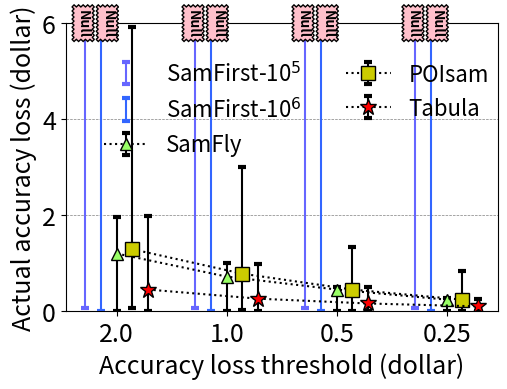

Write Python code to recreate this figure.
import numpy as np
import matplotlib.pyplot as plt
import matplotlib

from matplotlib.patches import Ellipse, Polygon
from numpy import nan
#Set pattern array
patterns = ('-', '+', 'x', '\\', '*', 'o', 'O', '.')

font = {'size'   : 18}

plt.rc('font', **font)

N = 4

Types = 5
ind = np.arange(N)  # the x locations for the groups
width = 1.0/ (Types + 2)     # the width of the bars

def adjustFigAspect(fig,aspect=1):
    '''
    Adjust the subplot parameters so that the figure has the correct
    aspect ratio.
    '''
    xsize,ysize = fig.get_size_inches()
    minsize = min(xsize,ysize)
    xlim = .45*minsize/xsize
    ylim = .45*minsize/ysize
    if aspect < 1:
        xlim *= aspect
    else:
        ylim /= aspect
    fig.subplots_adjust(left=.5-xlim,
                        right=.5+xlim,
                        bottom=.5-ylim,
                        top=.5+ylim)

#fig, ax = plt.subplots()
fig = plt.figure()
adjustFigAspect(fig,aspect=1.5)
ax = fig.add_subplot(111)


samfirst1 = (353.37,353.37,353.37,353.37)
# rects1 = plt.bar(ind, samfirst1, width=width, edgecolor = '#000000', color='#6666ff', hatch="", align="center",label=r'SamFirst-10$^5$', alpha=0.75)
rects1 = plt.errorbar(ind, samfirst1, yerr=[[353.31,353.31,353.31,353.31], [146.63,146.63,146.63,146.63]], fmt='', linestyle='',label=r'SamFirst-10$^5$', color='#6666ff', capthick= 3,capsize=3, markersize=10)
rects1[-1][0].set_linestyle('-')

samfirst2 = (325.00,325.00,325.00,325.00)
# rects2 = plt.bar(ind+width, samfirst2, width=width, edgecolor = '#000000', color='#3366ff', hatch="", align="center",label=r'SamFirst-10$^6$', alpha=0.75)
rects2 = plt.errorbar(ind+width, samfirst2, yerr=[[324.99,324.99,324.99,324.99], [175.00,175.00,175.00,175.00]], fmt='', linestyle='', label=r'SamFirst-10$^6$',color='#3366ff', capthick= 3,capsize=3, markersize=10)
rects2[-1][0].set_linestyle('-')

samlater = (1.2,0.72,0.45,0.24)
# rects3 = plt.bar(ind+width*2, samlater, width=width, edgecolor = '#000000', color='#99ff66', hatch="", align="center",label='SamFly', alpha=0.75)
rects3 = plt.errorbar(ind+width*2, samlater, yerr=[samlater, [0.77,0.28,0.05,0.03]], fmt='^', linestyle=':', label='SamFly', color='k', markeredgecolor = 'k', markerfacecolor = '#99ff66', capthick= 3, capsize=3, markersize=8)
rects3[-1][0].set_linestyle('-')

poisam = (1.29,0.78,0.45,0.24)
# rects4 = plt.bar(ind+width*3, poisam, width=width, edgecolor = '#000000', color='#cccc00', hatch="", align="center",label='POIsam', alpha=0.75)
rects4 = plt.errorbar(ind+width*3, poisam, yerr=[[1.23,0.76,0.44,0.23], [4.63,2.23,0.88,0.59]], fmt='s', linestyle=':', label='POIsam', color='k', markeredgecolor = 'k', markerfacecolor = '#cccc00',capthick= 3, capsize=3, markersize=10)
rects4[-1][0].set_linestyle('-')

samicecubeopt = (0.45,0.26,0.16,0.10)
# rects5 = plt.bar(ind+width*4, samicecubeopt, width=width, edgecolor = '#000000', color='#FF0101', hatch="", align="center",label='Tabula', alpha=0.75)
rects5 = plt.errorbar(ind+width*4, samicecubeopt, yerr=[samicecubeopt, [1.54,0.72,0.34,0.15]], fmt='*', linestyle=':', label='Tabula', color='k', markeredgecolor = 'k', markerfacecolor = '#FF0101', capthick= 3, capsize=3, markersize=12)
rects5[-1][0].set_linestyle('-')

maxHeight = 6

bbox_props = dict(boxstyle="sawtooth,pad=0.3", fc="pink", ec="black",alpha=1,zorder=1,lw=1)

plt.text(0-0.02, maxHeight, 'Null', ha="center", va="center", size=10, bbox=bbox_props, weight='bold', rotation=-90)#70%
plt.text(1-0.02, maxHeight, 'Null', ha="center", va="center", size=10, bbox=bbox_props, weight='bold', rotation=-90)
plt.text(2-0.02, maxHeight, 'Null', ha="center", va="center", size=10, bbox=bbox_props, weight='bold', rotation=-90)
plt.text(3-0.02, maxHeight, 'Null', ha="center", va="center", size=10, bbox=bbox_props, weight='bold', rotation=-90)

plt.text(0.2, maxHeight, 'Null', ha="center", va="center", size=10, bbox=bbox_props, weight='bold', rotation=-90)#65%
plt.text(1.2, maxHeight, 'Null', ha="center", va="center", size=10, bbox=bbox_props, weight='bold', rotation=-90)
plt.text(2.2, maxHeight, 'Null', ha="center", va="center", size=10, bbox=bbox_props, weight='bold', rotation=-90)
plt.text(3.2, maxHeight, 'Null', ha="center", va="center", size=10, bbox=bbox_props, weight='bold', rotation=-90)

# add some
ax.set_ylabel('Actual accuracy loss (dollar)')
#ax.set_title('Index size on different datasets')
ax.set_xticks(ind+2*width)
ax.set_xticklabels( ('2.0', '1.0','0.5', '0.25') )
ax.set_xlabel('Accuracy loss threshold (dollar)')

#ax.legend( (rects1[0], rects2[0], rects3[0], rects4[0], rects5[0]), ('B$^+$Tree', 'Hippo', 'BRIN', 'BRIN_32', 'BRIN_512') )
#ax.legend(loc='best', fancybox=True, framealpha=0.5)
plt.legend(bbox_to_anchor=(0.,0.9, 1, 0), loc='upper right',prop={'size':16},
           ncol=2, edgecolor='black', frameon=False, mode='', borderaxespad=0.)

ax.yaxis.grid(color='grey', linestyle='--', linewidth=0.5)

#Set display units
#label_text   = [r"$%i k$" % int(loc/10**3) for loc in plt.yticks()[0]]
#ax.set_yticklabels(label_text)

#Set Y axis range
ax.set_ylim([0,maxHeight])
plt.autoscale(axis='x')

# ax.set_yscale('log')
# ax.set_yscale('symlog', linthreshx = 0.001)

#ax.autoscale(tight=True)
plt.savefig('loss-loss.pdf',bbox_inches='tight')
plt.savefig('loss-loss.eps',bbox_inches='tight')
plt.show(block=False)
